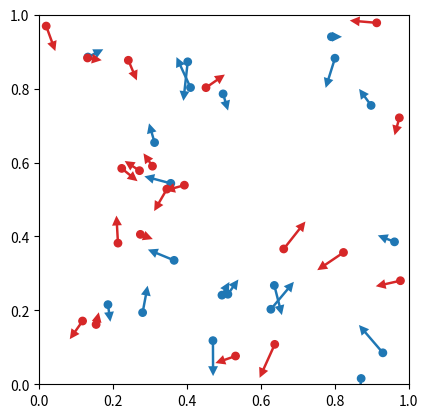

Python code for this plot:
import numpy as np
import matplotlib as mpl
import matplotlib.pyplot as plt

fig, ax = plt.subplots()

def arrow(ax, base, size=None, tip=None, color='C0', radius=0.01):

    width = radius*2/3

    if size is None:
        size = np.array(tip)-np.array(base)

    arrowstyle = {
        'width': width,
        'head_width': 4*width,
        'head_length': 4*width,
        'length_includes_head': False,
        'facecolor': color,
        'linewidth': 0,
    }
    circlestyle = {
        'color': color,
        'radius': radius,
    }

    ax.arrow(base[0], base[1], size[0], size[1], **arrowstyle)
    circ = plt.Circle(base, **circlestyle)
    ax.add_patch(circ)

colors = ['C0', 'C3']

for c in colors:
    pos = np.random.rand(20,2)
    vel = 0.03*np.random.randn(20,2)
    for p, v in zip(pos, vel):
        arrow(ax, p, v, color=c)

ax.set_xlim(0,1)
ax.set_ylim(0,1)
ax.set_aspect('equal')

plt.show()
